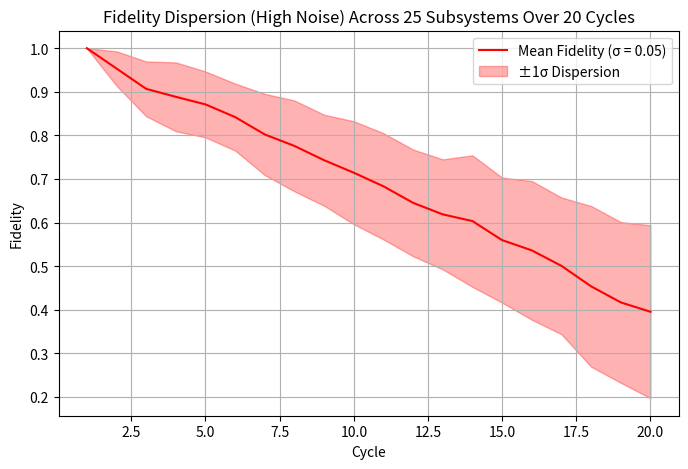

This chart was generated by the following Python code:

import numpy as np
import matplotlib.pyplot as plt

num_subsystems = 25
num_cycles = 20
mu_fidelity_decay = 0.03
sigma_noise = 0.05

fidelities = np.ones((num_subsystems, num_cycles))
for i in range(1, num_cycles):
    noise = np.random.normal(loc=mu_fidelity_decay, scale=sigma_noise, size=num_subsystems)
    fidelities[:, i] = np.clip(fidelities[:, i - 1] - noise, 0, 1)

mean_fidelity = np.mean(fidelities, axis=0)
std_fidelity = np.std(fidelities, axis=0)
cycles = np.arange(1, num_cycles + 1)

plt.figure(figsize=(8, 5))
plt.plot(cycles, mean_fidelity, label="Mean Fidelity (σ = 0.05)", color="red")
plt.fill_between(cycles, mean_fidelity - std_fidelity, mean_fidelity + std_fidelity,
                 color="red", alpha=0.3, label="±1σ Dispersion")
plt.title("Fidelity Dispersion (High Noise) Across 25 Subsystems Over 20 Cycles")
plt.xlabel("Cycle")
plt.ylabel("Fidelity")
plt.grid(True)
plt.legend()
plt.savefig("fidelity_dispersion_25x20_high_noise.png")
plt.close()
